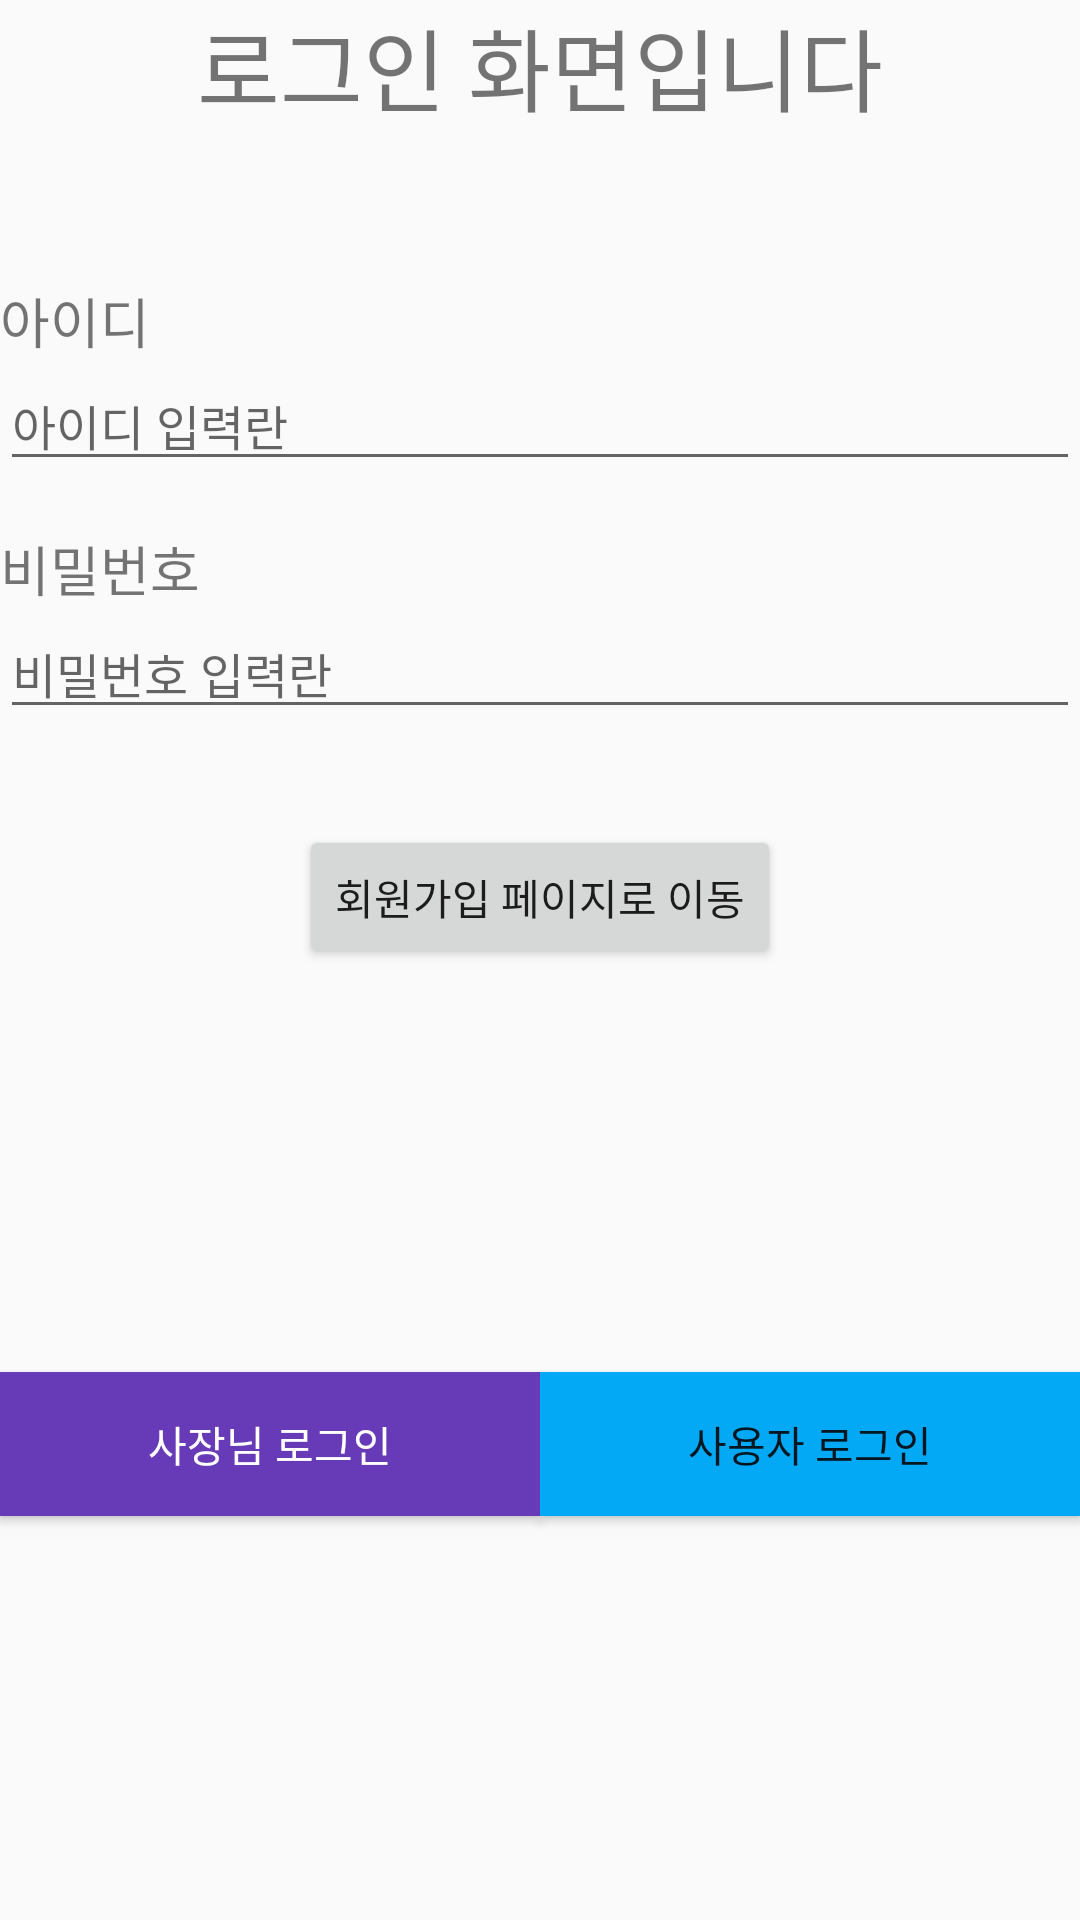

Android layout source for this screen:
<!-- AndroidManifest.xml: application theme Theme.IconTest2 -->
<!-- res/layout/activity_login.xml -->
<?xml version="1.0" encoding="utf-8"?>
<LinearLayout
    xmlns:android="http://schemas.android.com/apk/res/android"
    xmlns:app="http://schemas.android.com/apk/res-auto"
    xmlns:tools="http://schemas.android.com/tools"
    android:layout_width="match_parent"
    android:layout_height="match_parent"
    tools:context=".LoginActivity"
    android:orientation="vertical"
    android:layout_margin="16dp">
    <TextView
        android:layout_width="match_parent"
        android:layout_height="wrap_content"
        android:layout_gravity="top"
        android:text="로그인 화면입니다"
        android:gravity="center"
        android:layout_marginBottom="50dp"
        android:textSize="30sp"/>

    <TextView
        android:layout_width="wrap_content"
        android:layout_height="wrap_content"
        android:text="아이디"
        android:textSize="18sp" />
    <EditText
        android:id="@+id/login_id_edit"
        android:layout_width="match_parent"
        android:layout_height="wrap_content"
        android:hint="아이디 입력란"
        android:textSize="16sp"
        android:layout_marginBottom="16dp"/>

    <TextView
        android:layout_width="wrap_content"
        android:layout_height="wrap_content"
        android:text="비밀번호"
        android:textSize="18sp" />
    <EditText
        android:id="@+id/login_passwd_edit"
        android:layout_width="match_parent"
        android:layout_height="wrap_content"
        android:hint="비밀번호 입력란"
        android:textSize="16sp"
        android:layout_marginBottom="32dp"/>





    <Button
        android:id="@+id/login_to_sign_up_btn"
        android:layout_width="wrap_content"
        android:layout_height="wrap_content"
        android:text="회원가입 페이지로 이동"
        android:layout_gravity="center"/>
    <LinearLayout
        android:layout_width="match_parent"
        android:layout_height="match_parent"
        android:orientation="horizontal">
        <Button
            android:id="@+id/seller_login_btn"
            android:layout_width="wrap_content"
            android:layout_height="wrap_content"
            android:text="사장님 로그인"
            android:layout_gravity="center"
            android:layout_weight="1"
            android:background="#673AB7"
            android:textColor="@color/white"/>
        <Button
            android:id="@+id/customer_login_btn"
            android:layout_width="wrap_content"
            android:layout_height="wrap_content"
            android:text="사용자 로그인"
            android:layout_gravity="center"
            android:layout_weight="1"
            android:background="#03A9F4"/>


    </LinearLayout>

</LinearLayout>
<!-- resources referenced by this layout -->
<resources>
  <color name="white">#FFFFFFFF</color>
  <style name="Theme.IconTest2" parent="Theme.AppCompat.DayNight.NoActionBar">
          
          <item name="colorPrimary">@color/purple_500</item>
          <item name="colorPrimaryVariant">@color/purple_700</item>
          <item name="colorOnPrimary">@color/white</item>
          
          <item name="colorSecondary">@color/teal_200</item>
          <item name="colorSecondaryVariant">@color/teal_700</item>
          <item name="colorOnSecondary">@color/black</item>
          
          <item name="android:statusBarColor">?attr/colorPrimaryVariant</item>
          
      </style>
  <color name="purple_500">#FF6200EE</color>
  <color name="purple_700">#FF3700B3</color>
  <color name="teal_200">#FF03DAC5</color>
  <color name="teal_700">#FF018786</color>
  <color name="black">#FF000000</color>
</resources>
